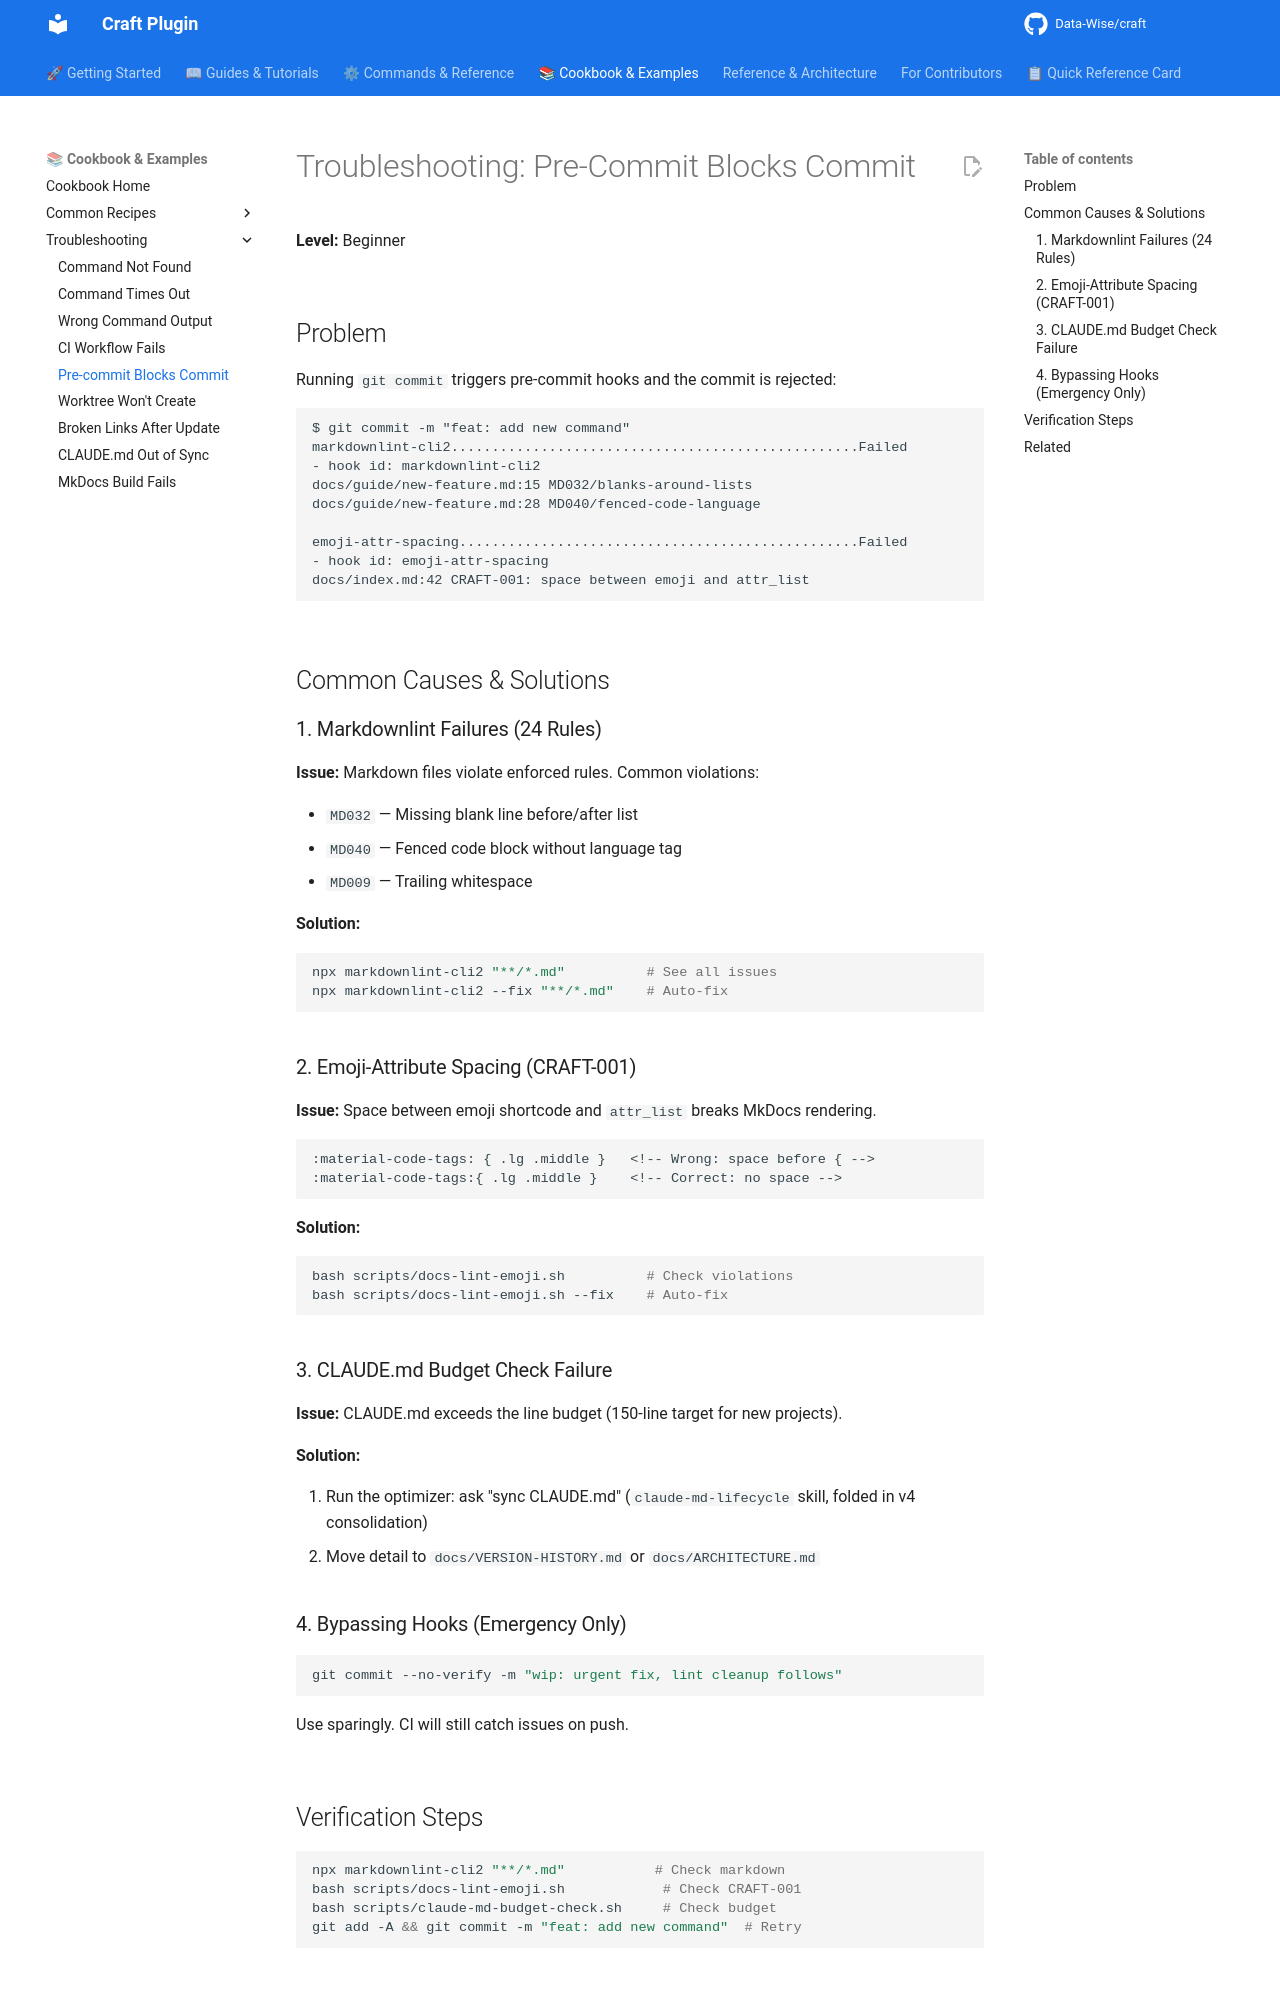

repository: Data-Wise/craft · page: cookbook/troubleshooting/pre-commit-blocks-commit/index.html · generator: mkdocs

---
title: "Troubleshooting: Pre-Commit Blocks Commit"
description: "Fix pre-commit hook failures that prevent git commits"
category: "cookbook"
level: "beginner"
time_estimate: "4 minutes"
related:
  - ../../guide/documentation-quality.md
  - ../../commands/code.md
---

# Troubleshooting: Pre-Commit Blocks Commit

**Level:** Beginner

## Problem

Running `git commit` triggers pre-commit hooks and the commit is rejected:

```
$ git commit -m "feat: add new command"
markdownlint-cli2..................................................Failed
- hook id: markdownlint-cli2
docs/guide/new-feature.md:15 MD032/blanks-around-lists
docs/guide/new-feature.md:28 MD040/fenced-code-language

emoji-attr-spacing.................................................Failed
- hook id: emoji-attr-spacing
docs/index.md:42 CRAFT-001: space between emoji and attr_list
```

## Common Causes & Solutions

### 1. Markdownlint Failures (24 Rules)

**Issue:** Markdown files violate enforced rules. Common violations:

- `MD032` — Missing blank line before/after list
- `MD040` — Fenced code block without language tag
- `MD009` — Trailing whitespace

**Solution:**

```bash
npx markdownlint-cli2 "**/*.md"          # See all issues
npx markdownlint-cli2 --fix "**/*.md"    # Auto-fix
```

### 2. Emoji-Attribute Spacing (CRAFT-001)

**Issue:** Space between emoji shortcode and `attr_list` breaks MkDocs rendering.

```markdown
:material-code-tags: { .lg .middle }   <!-- Wrong: space before { -->
:material-code-tags:{ .lg .middle }    <!-- Correct: no space -->
```

**Solution:**

```bash
bash scripts/docs-lint-emoji.sh          # Check violations
bash scripts/docs-lint-emoji.sh --fix    # Auto-fix
```

### 3. CLAUDE.md Budget Check Failure

**Issue:** CLAUDE.md exceeds the line budget (150-line target for new projects).

**Solution:**

1. Run the optimizer: ask "sync CLAUDE.md" (`claude-md-lifecycle` skill, folded in v4 consolidation)
2. Move detail to `docs/VERSION-HISTORY.md` or `docs/ARCHITECTURE.md`

### 4. Bypassing Hooks (Emergency Only)

```bash
git commit --no-verify -m "wip: urgent fix, lint cleanup follows"
```

Use sparingly. CI will still catch issues on push.
